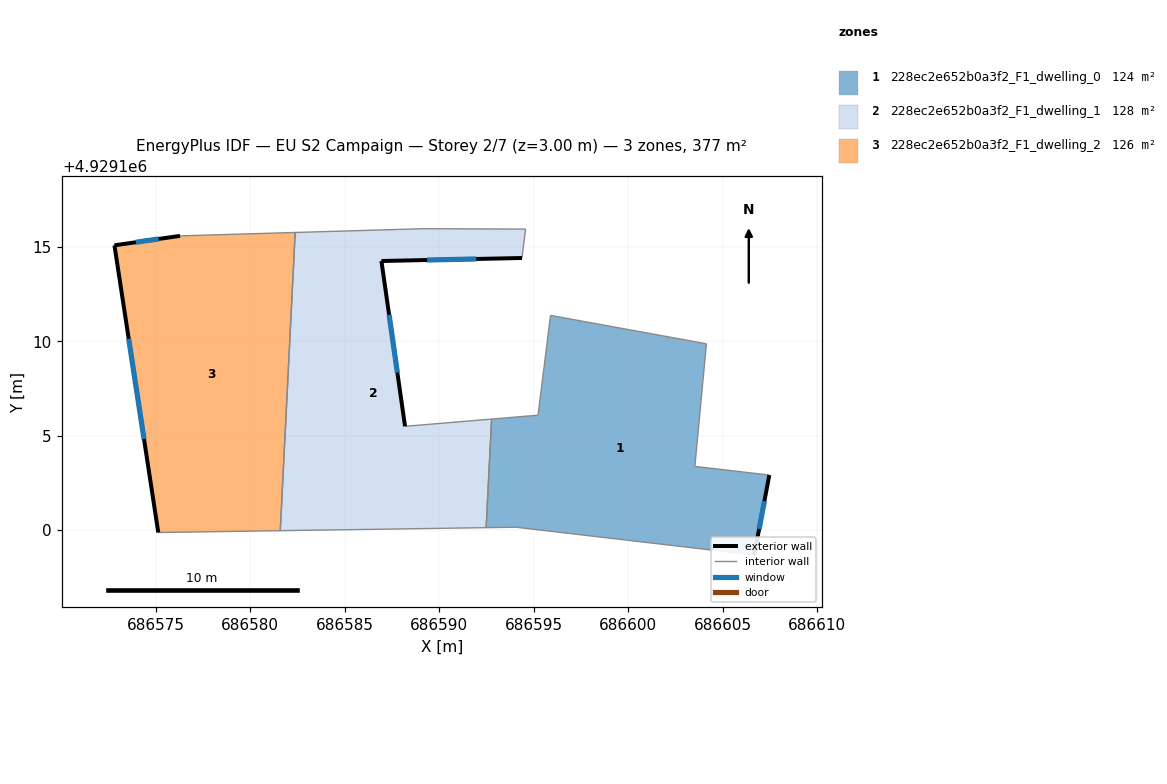
=== STOREY PLAN SPEC (per zone: floor XY polygon, exterior-wall plan segments, windows/doors) ===
zone 1: 228ec2e652b0a3f2_F1_dwelling_0  (123.7 m²)
  floor: (686606.67, 4929098.68) (686607.47, 4929102.92) (686603.53, 4929103.38) (686604.14, 4929109.86) (686595.89, 4929111.37) (686595.23, 4929106.08) (686592.77, 4929105.88) (686592.48, 4929100.13) (686594.06, 4929100.16)
  exterior wall: (686607.47, 4929102.92) – (686606.67, 4929098.68)  [4.3 m]
    window: (686607.21, 4929101.54) – (686606.93, 4929100.06)  [1.6 m²]
  interior walls: 8
zone 2: 228ec2e652b0a3f2_F1_dwelling_1  (127.5 m²)
  floor: (686592.48, 4929100.13) (686592.77, 4929105.88) (686588.19, 4929105.50) (686586.94, 4929114.25) (686594.38, 4929114.41) (686594.57, 4929115.93) (686589.15, 4929115.96) (686582.37, 4929115.75) (686581.58, 4929099.97)
  exterior wall: (686586.94, 4929114.25) – (686588.19, 4929105.50)  [8.8 m]
    window: (686587.34, 4929111.40) – (686587.78, 4929108.34)  [3.2 m²]
  exterior wall: (686594.38, 4929114.41) – (686586.94, 4929114.25)  [7.4 m]
    window: (686591.96, 4929114.35) – (686589.36, 4929114.30)  [2.7 m²]
  interior walls: 7
zone 3: 228ec2e652b0a3f2_F1_dwelling_2  (125.6 m²)
  floor: (686581.58, 4929099.97) (686582.37, 4929115.75) (686576.28, 4929115.58) (686572.81, 4929115.08) (686575.13, 4929099.88)
  exterior wall: (686575.13, 4929099.88) – (686572.81, 4929115.08)  [15.4 m]
    window: (686574.37, 4929104.82) – (686573.56, 4929110.13)  [5.6 m²]
  exterior wall: (686572.81, 4929115.08) – (686576.28, 4929115.58)  [3.5 m]
    window: (686573.93, 4929115.24) – (686575.15, 4929115.41)  [1.3 m²]
  interior walls: 3

=== DERIVED (storey summary) ===
Building: EU S2 Campaign
Storey: 2 of 7  (floor level z = 3.00 m)
Storey gross floor area: 376.9 m²
Zones on this storey: 3
  - 228ec2e652b0a3f2_F1_dwelling_0: floor 123.7 m²; exterior wall 4.3 m (12.9 m²); 1 window(s) 1.6 m²; WWR 12.2%
  - 228ec2e652b0a3f2_F1_dwelling_1: floor 127.5 m²; exterior wall 16.3 m (48.8 m²); 2 window(s) 6.0 m²; WWR 12.2%
  - 228ec2e652b0a3f2_F1_dwelling_2: floor 125.6 m²; exterior wall 18.9 m (56.6 m²); 2 window(s) 6.9 m²; WWR 12.2%
Zone adjacency (shared interzone walls):
  - 228ec2e652b0a3f2_F1_dwelling_0 ↔ 228ec2e652b0a3f2_F1_dwelling_1
  - 228ec2e652b0a3f2_F1_dwelling_1 ↔ 228ec2e652b0a3f2_F1_dwelling_2